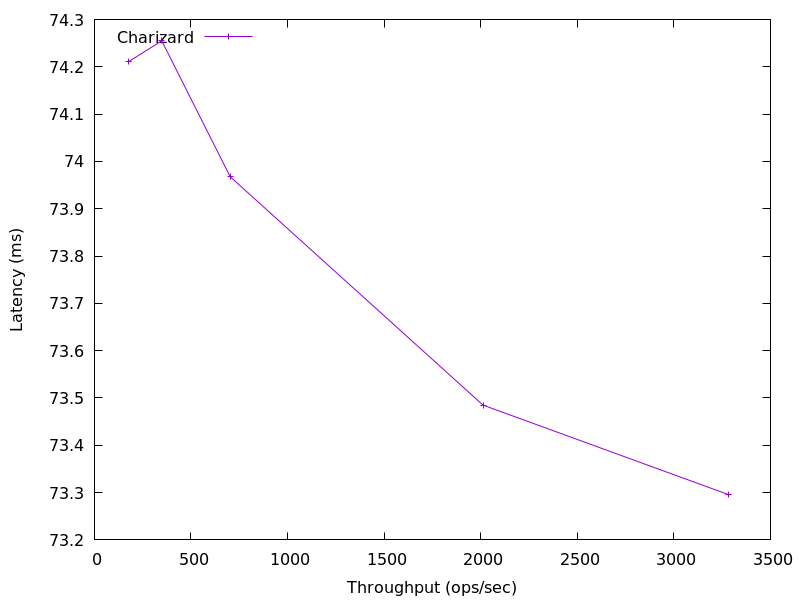

The data file committed next to this chart (first rows):
3281.873410258789, 73.295872
2012, 73.48
702.8, 73.97
348.5, 74.25
177.1, 74.21
